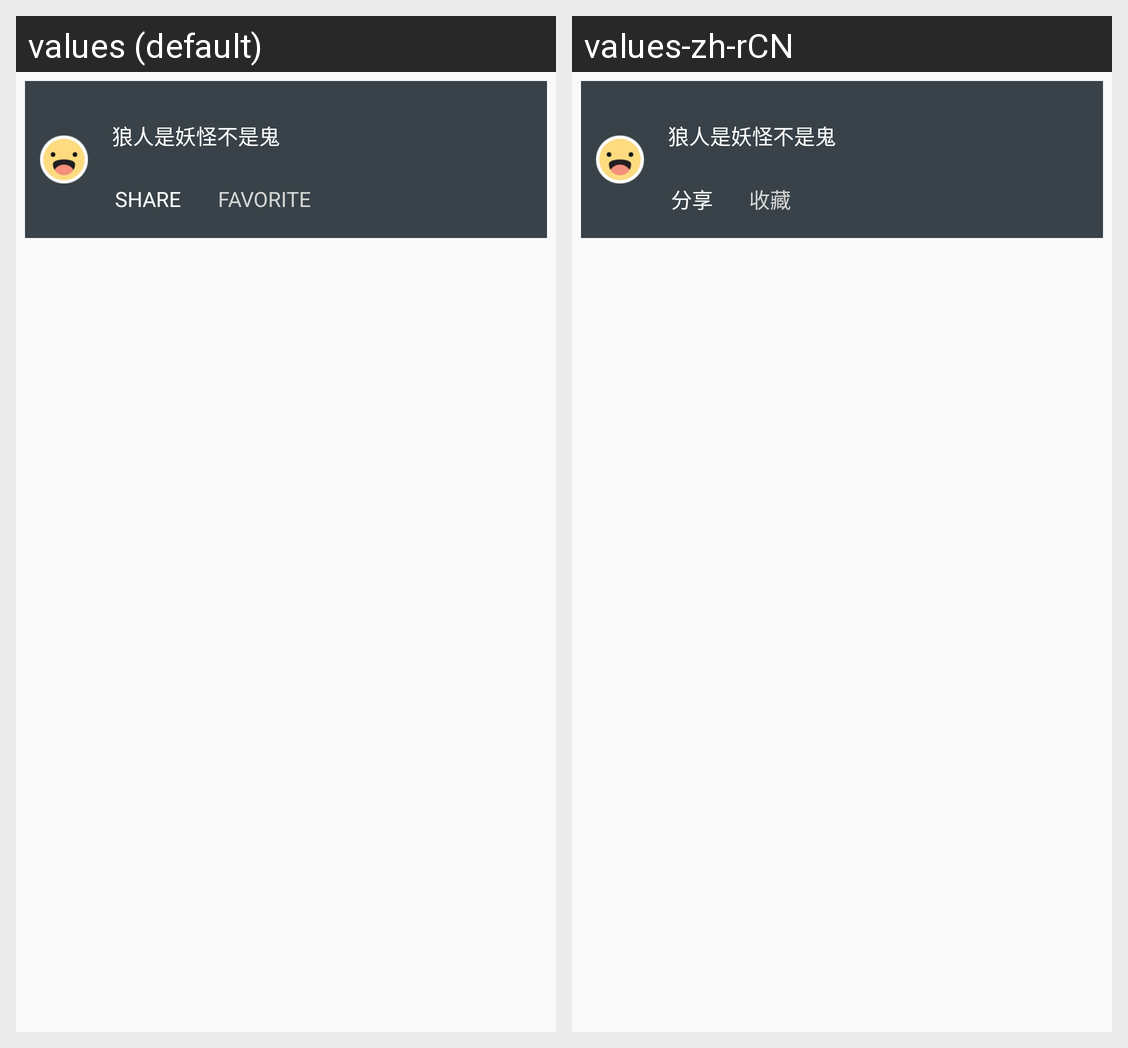

This grid shows one Android layout under two languages. Give, for every string resource on the screen, its name, the default text and each shown locale's text.
Android screen res/layout/joke_list_item.xml rendered under 2 locales, left to right: values (default), values-zh-rCN. Device: Nexus 5 (rendered at 1080×1920; each locale shown at half size, 540×960, under a caption strip naming it); theme AppTheme.
Strings drawn on this screen, with the default value and each locale's value (text and hints the layout hard-codes, and strings that could not be matched under every locale, appear in the picture but are not listed):

share_capital
  values: SHARE
  values-zh-rCN: 分享

favorite_capital
  values: FAVORITE
  values-zh-rCN: 收藏
